Run: headless pygame with SDL's dummy video driver; simulated clock (each Clock.tick advances the game by its frame time, no real sleeping); random seed 0; keys injected as events and as key.get_pressed() state; no mouse input.
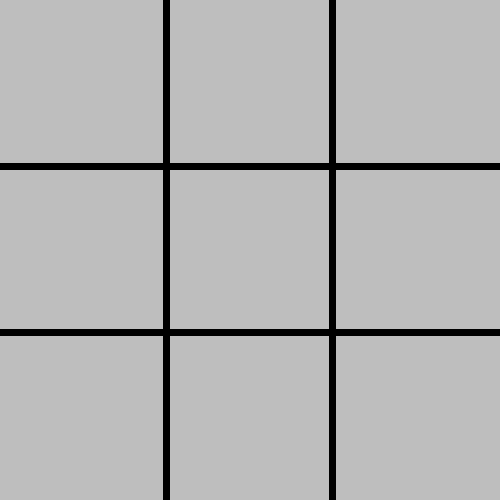
Frame 1 of 4 · flips 1–60 · no input
Frame 2 of 4 · flips 61–180 · tapped SPACE, RETURN · held RIGHT (→), D · screen unchanged from frame 1, image omitted
Frame 3 of 4 · flips 181–300 · held DOWN (↓), S · screen unchanged from frame 2, image omitted
Frame 4 of 4 · flips 301–420 · held LEFT (←), A, UP (↑), W · screen unchanged from frame 3, image omitted

The pygame program that drew these frames:

import pygame, sys
pygame.init()

WIDTH = 500
HEIGHT = 500
LINE_COLOR = 'black'
LINE_WIDTH = 7

screen = pygame.display.set_mode((WIDTH,HEIGHT))
pygame.display.set_caption('TIC TAC TOE')
screen.fill('grey')

# Drawing lines
# horizontal lines
pygame.draw.line(screen, LINE_COLOR, (0,166), (500,166), LINE_WIDTH)
pygame.draw.line(screen, LINE_COLOR, (0, 332), (500, 332), LINE_WIDTH)
# vertical lines
pygame.draw.line(screen, LINE_COLOR, (166, 0), (166, 500), LINE_WIDTH)
pygame.draw.line(screen, LINE_COLOR, (332, 0), (332, 500), LINE_WIDTH)

# main loop
while True:
    for event in pygame.event.get():
        if event.type == pygame.QUIT:
            sys.exit()
    pygame.display.update()
